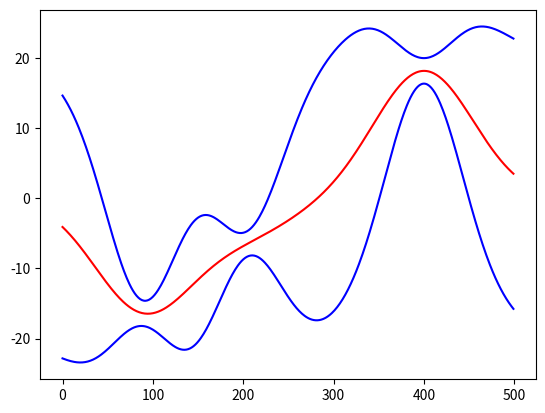

Source code (Python):
import numpy as np
import matplotlib.pyplot as plt

def SE_kernel(x_1, x_2, sigma_f=10, sigma_l=1):
    arg = -1 * np.linalg.norm(x_1 - x_2)**2 / (2 * sigma_l**2)
    return sigma_f * np.exp(arg)

def delta(x_1, x_2):
    if np.array_equal(x_1, x_2):
        return 1
    else:
        return 0

def kprime(x_1, x_2, sig_f, sig_l, sig_n):
    arg = -1 / 2 * np.exp(sig_l) * np.linalg.norm(x_1 - x_2)**2
    return np.exp(sig_f) * np.exp(arg)

def k(x_1, x_2, sig_f, sig_l, sig_n):
    return kprime(x_1, x_2, sig_f, sig_l, sig_n) + np.exp(sig_n) * delta(x_1, x_2)

def conditional_mean(K_yy_inv, K_fy, y, m_y, m_f):
    transform = np.matmul(K_fy, K_yy_inv)
    return np.matmul(transform, y - m_y) + m_f

def conditional_variance(K_ff, K_fy, K_yy_inv):
    temp = np.matmul(K_yy_inv, np.transpose(K_fy))
    return K_ff - np.matmul(K_fy, temp)

def define_GP(data_X, data_Y, m_y, m_f, sample_X, sig_f, sig_l, sig_n):
    K_yy = np.zeros((data_X.shape[0], data_X.shape[0]))
    for i in range(data_X.shape[0]):
        for j in range(data_X.shape[0]):
            K_yy[i, j] = k(data_X[i], data_X[j], sig_f, sig_l, sig_n)
    K_yy_inv = np.linalg.inv(K_yy)

    K_fy = np.zeros((sample_X.shape[0], data_X.shape[0]))
    for i in range(sample_X.shape[0]):
        for j in range(data_X.shape[0]):
            K_fy[i, j] = kprime(sample_X[i], data_X[j], sig_f, sig_l, sig_n)

    K_ff = np.zeros((sample_X.shape[0], sample_X.shape[0]))
    for i in range(sample_X.shape[0]):
        for j in range(sample_X.shape[0]):
            K_ff[i, j] = kprime(sample_X[i], sample_X[j], sig_f, sig_l, sig_n)

    sample_mean = conditional_mean(K_yy_inv, K_fy, data_Y, m_y, m_f)
    sample_cov_mat = conditional_variance(K_ff, K_fy, K_yy_inv)
    return sample_mean, sample_cov_mat

#def dkdsigf(x_1, x_2, sig_f, sig_l, sig_n):


SIG_F = 2.3
SIG_L = -8
SIG_N = 0

data_Y = np.array([-7, -18, 20])
data_X = np.reshape(np.array([204, 90, 400]), (3, 1))
m_y = np.array([0, 0, 0])
sample_X = np.arange(0, 500, 1)
sample_X = np.reshape(sample_X, (sample_X.shape[0], 1))
m_f = np.zeros((sample_X.shape[0],))

sample_mean, sample_cov_mat = define_GP(data_X, data_Y, m_y, m_f, sample_X, SIG_F, SIG_L, SIG_N)
sample_var = np.array([sample_cov_mat[i][i] for i in range(sample_cov_mat.shape[0])])

print(sample_mean)
print(sample_var)
plt.figure(0)
plt.plot(sample_X, sample_mean, color='r')
plt.plot(sample_X, sample_mean + 2 * sample_var, color='b')
plt.plot(sample_X, sample_mean - 2 * sample_var, color='b')
plt.show()
